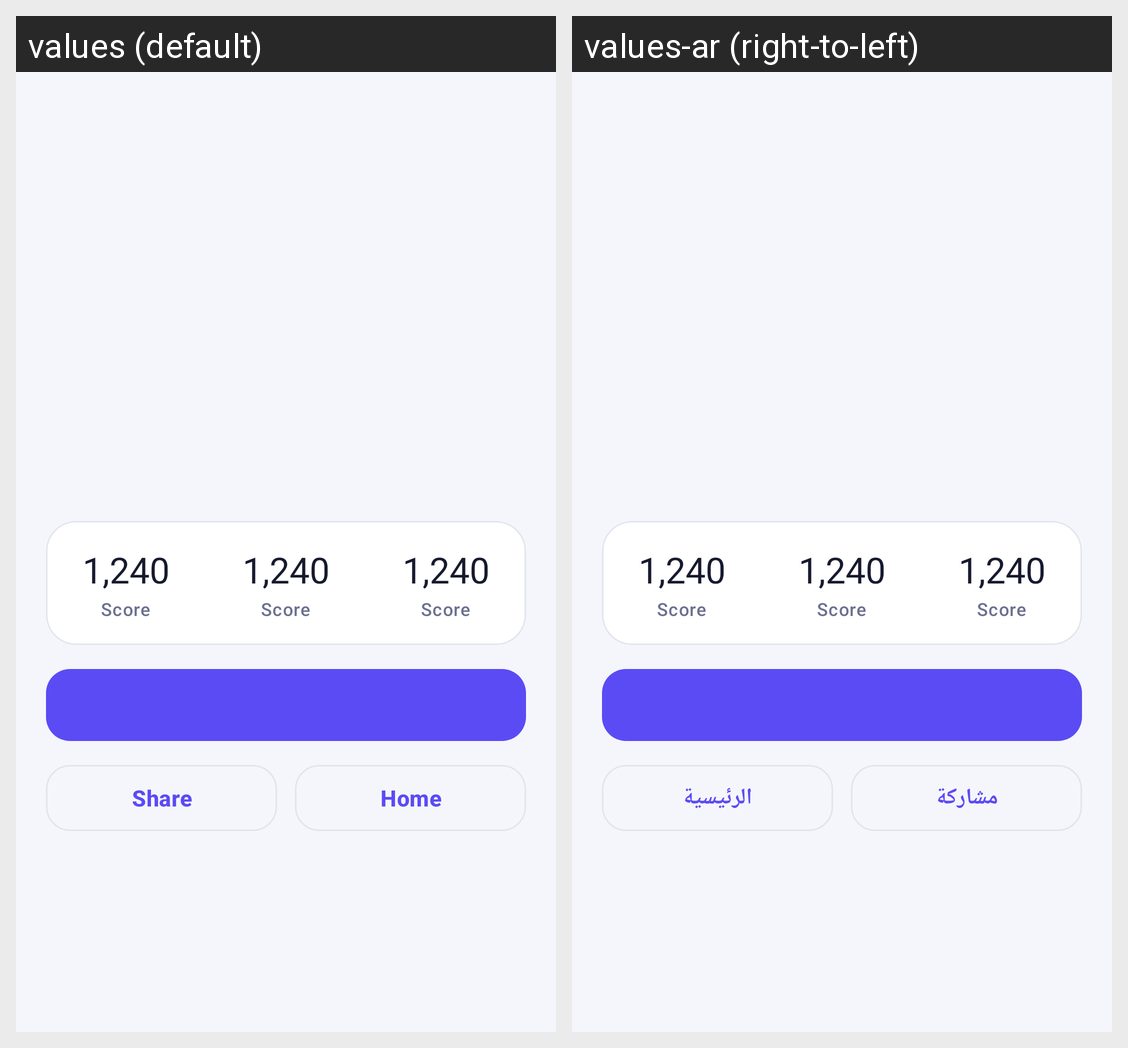

Strings drawn on this Android screen and how each of the app's shown locales translates them:
Android screen res/layout/activity_result.xml rendered under 2 locales, left to right: values (default), values-ar (right-to-left). Device: Nexus 5 (rendered at 1080×1920; each locale shown at half size, 540×960, under a caption strip naming it); theme Theme.OneBrain.
Strings drawn on this screen, with the default value and each locale's value (text and hints the layout hard-codes, and strings that could not be matched under every locale, appear in the picture but are not listed):

result_share
  values: Share
  values-ar: مشاركة

result_home
  values: Home
  values-ar: الرئيسية
